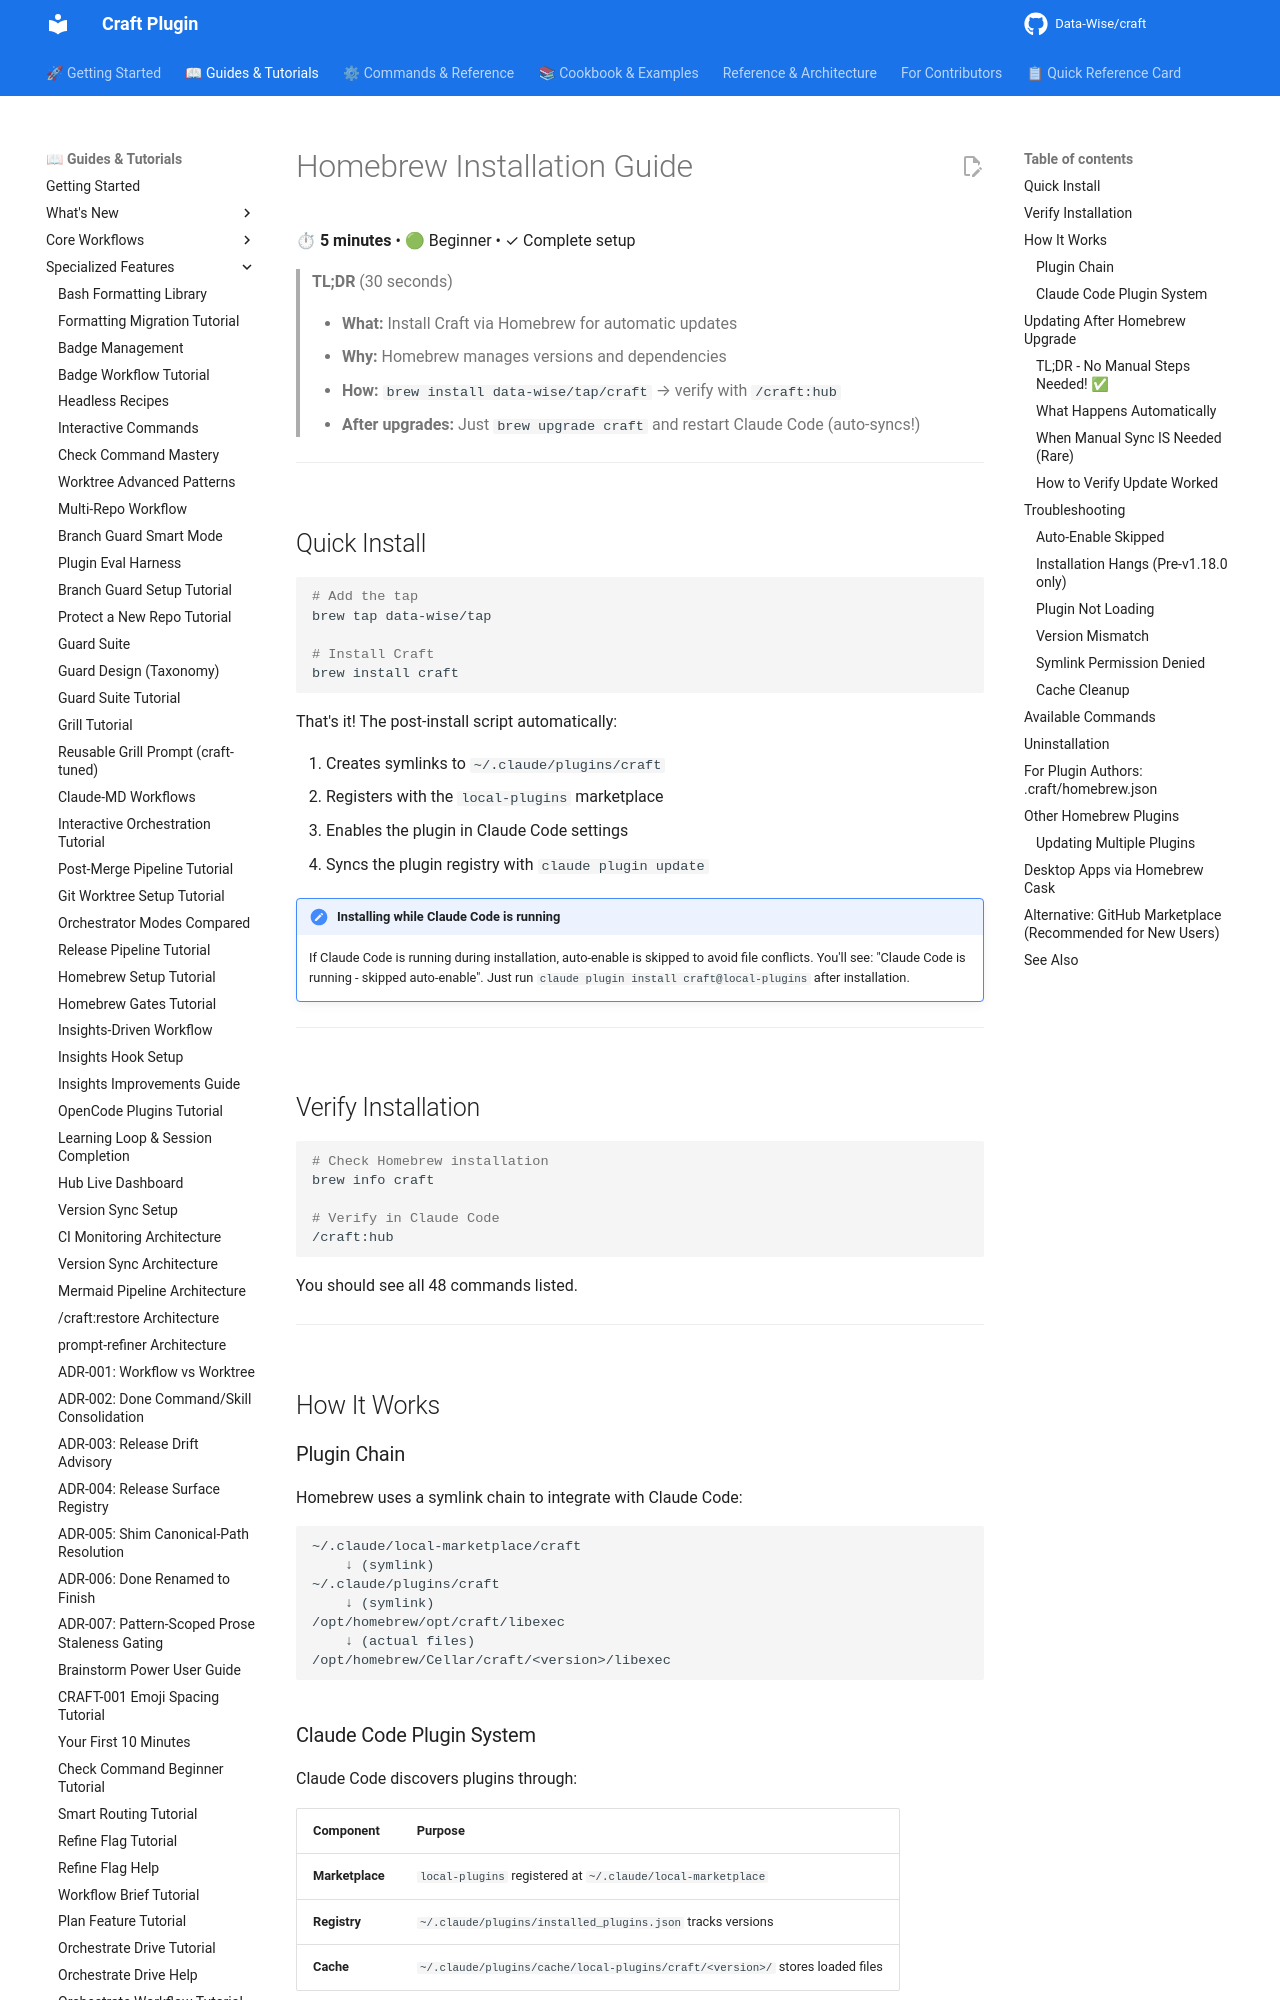

repository: Data-Wise/craft · page: guide/homebrew-installation/index.html · generator: mkdocs

# Homebrew Installation Guide

⏱ **5 minutes** • 🟢 Beginner • ✓ Complete setup

> **TL;DR** (30 seconds)
>
> - **What:** Install Craft via Homebrew for automatic updates
> - **Why:** Homebrew manages versions and dependencies
> - **How:** `brew install data-wise/tap/craft` → verify with `/craft:hub`
> - **After upgrades:** Just `brew upgrade craft` and restart Claude Code (auto-syncs!)

---

## Quick Install

```bash
# Add the tap
brew tap data-wise/tap

# Install Craft
brew install craft
```

That's it! The post-install script automatically:

1. Creates symlinks to `~/.claude/plugins/craft`
2. Registers with the `local-plugins` marketplace
3. Enables the plugin in Claude Code settings
4. Syncs the plugin registry with `claude plugin update`

!!! note "Installing while Claude Code is running"
    If Claude Code is running during installation, auto-enable is skipped to avoid file conflicts. You'll see: "Claude Code is running - skipped auto-enable". Just run `claude plugin install craft@local-plugins` after installation.

---

## Verify Installation

```bash
# Check Homebrew installation
brew info craft

# Verify in Claude Code
/craft:hub
```

You should see all 48 commands listed.

---

## How It Works

### Plugin Chain

Homebrew uses a symlink chain to integrate with Claude Code:

```
~/.claude/local-marketplace/craft
    ↓ (symlink)
~/.claude/plugins/craft
    ↓ (symlink)
/opt/homebrew/opt/craft/libexec
    ↓ (actual files)
/opt/homebrew/Cellar/craft/<version>/libexec
```

### Claude Code Plugin System

Claude Code discovers plugins through:

| Component | Purpose |
|-----------|---------|
| **Marketplace** | `local-plugins` registered at `~/.claude/local-marketplace` |
| **Registry** | `~/.claude/plugins/installed_plugins.json` tracks versions |
| **Cache** | `~/.claude/plugins/cache/local-plugins/craft/<version>/` stores loaded files |

---

## Updating After Homebrew Upgrade
